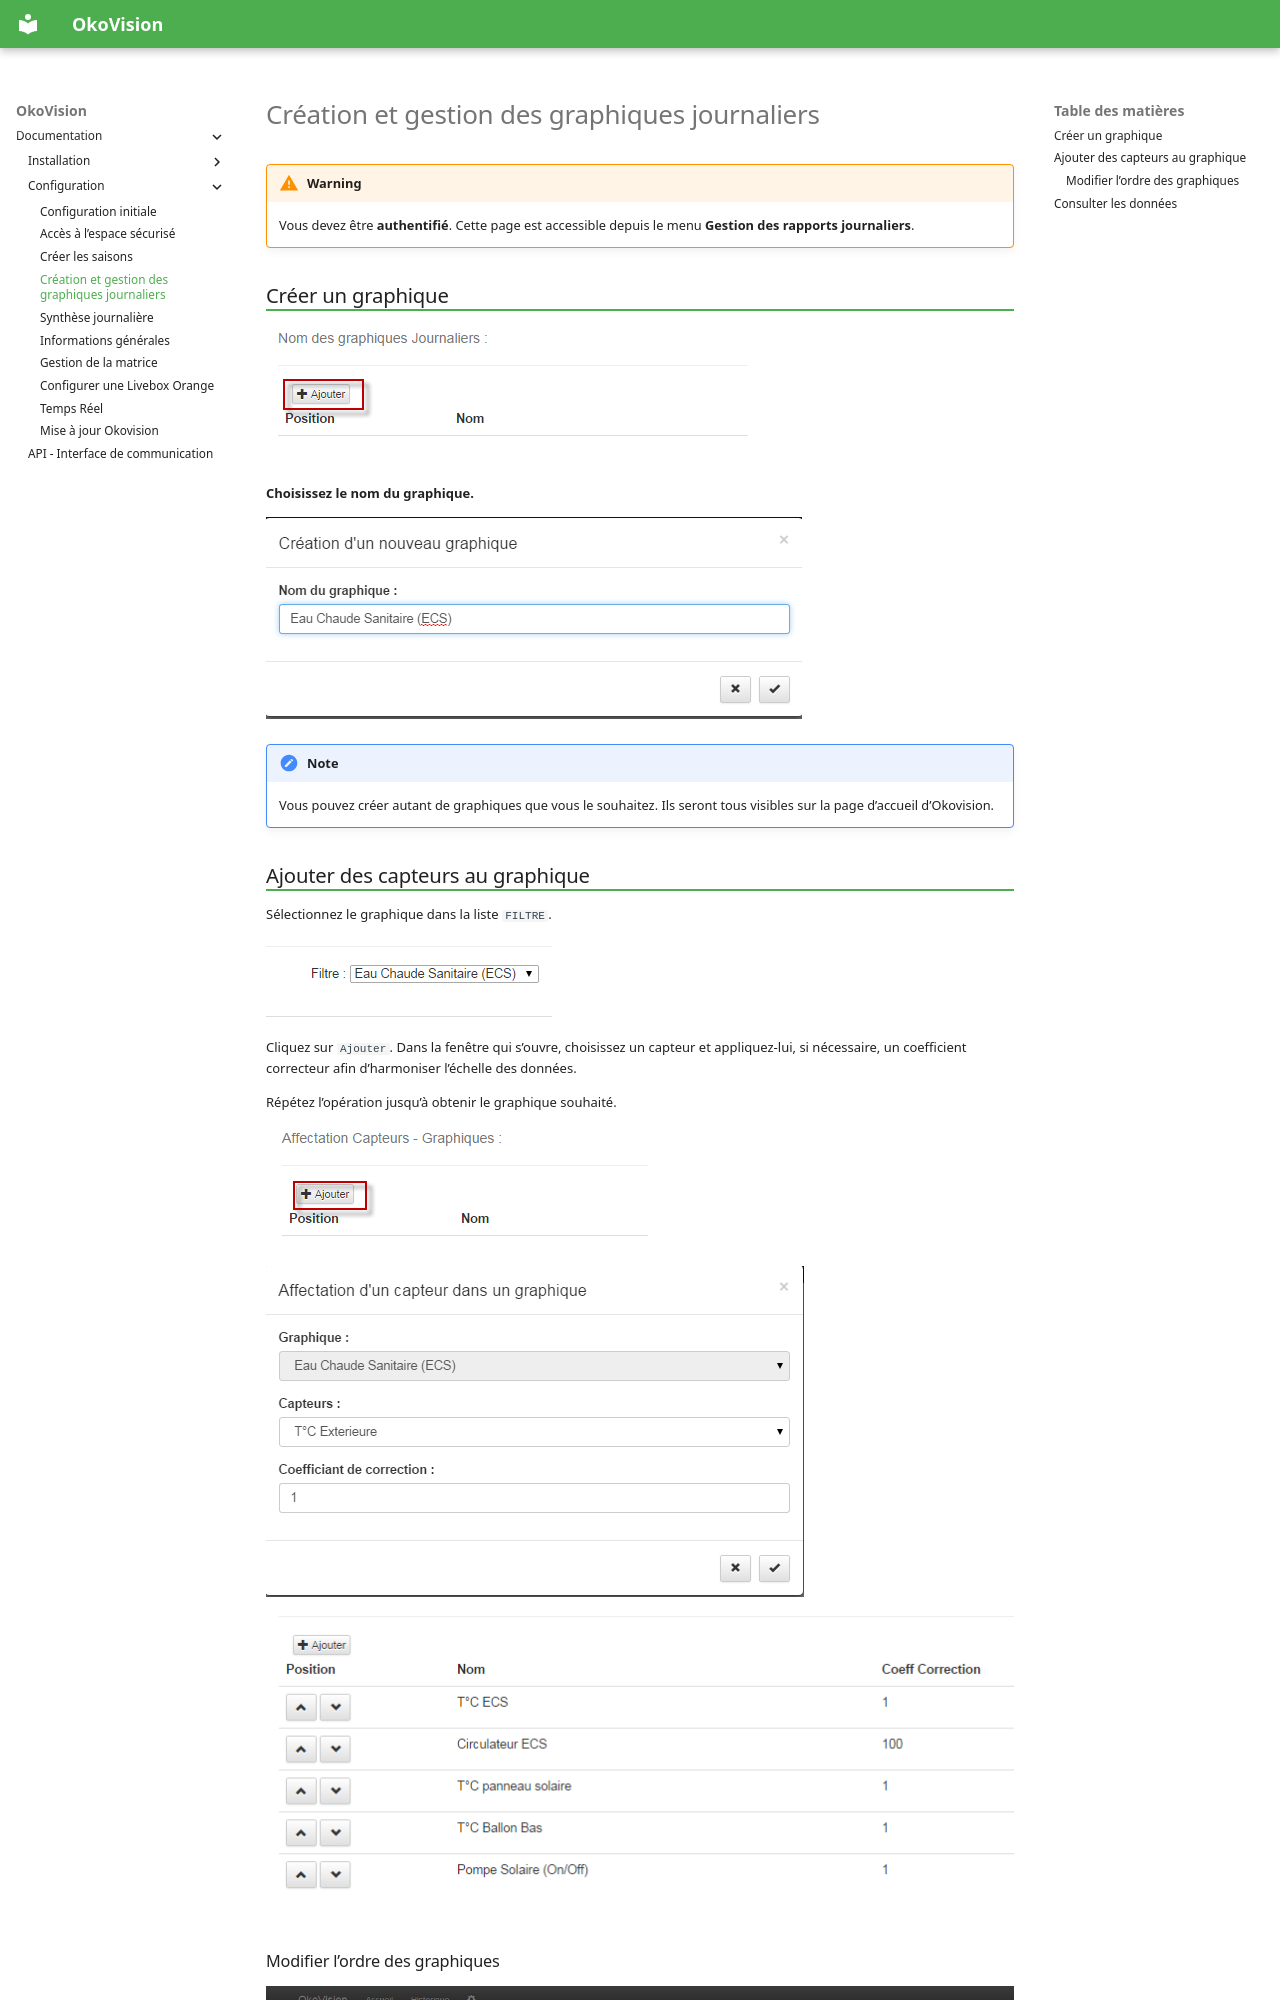

repository: stawen/okovision.dronek.com · page: documentation/configuration/manage-graphics/index.html · generator: mkdocs

# Création et gestion des graphiques journaliers

!!! warning

    Vous devez être **authentifié**. Cette page est accessible depuis le menu **Gestion des rapports journaliers**.

## Créer un graphique

![w-0240-oko](/assets/img/oko/w-0240-oko.png)

**Choisissez le nom du graphique.**

![w-0250-oko](/assets/img/oko/w-0250-oko.png)

!!! note

    Vous pouvez créer autant de graphiques que vous le souhaitez. Ils seront tous visibles sur la page d’accueil d’Okovision.
